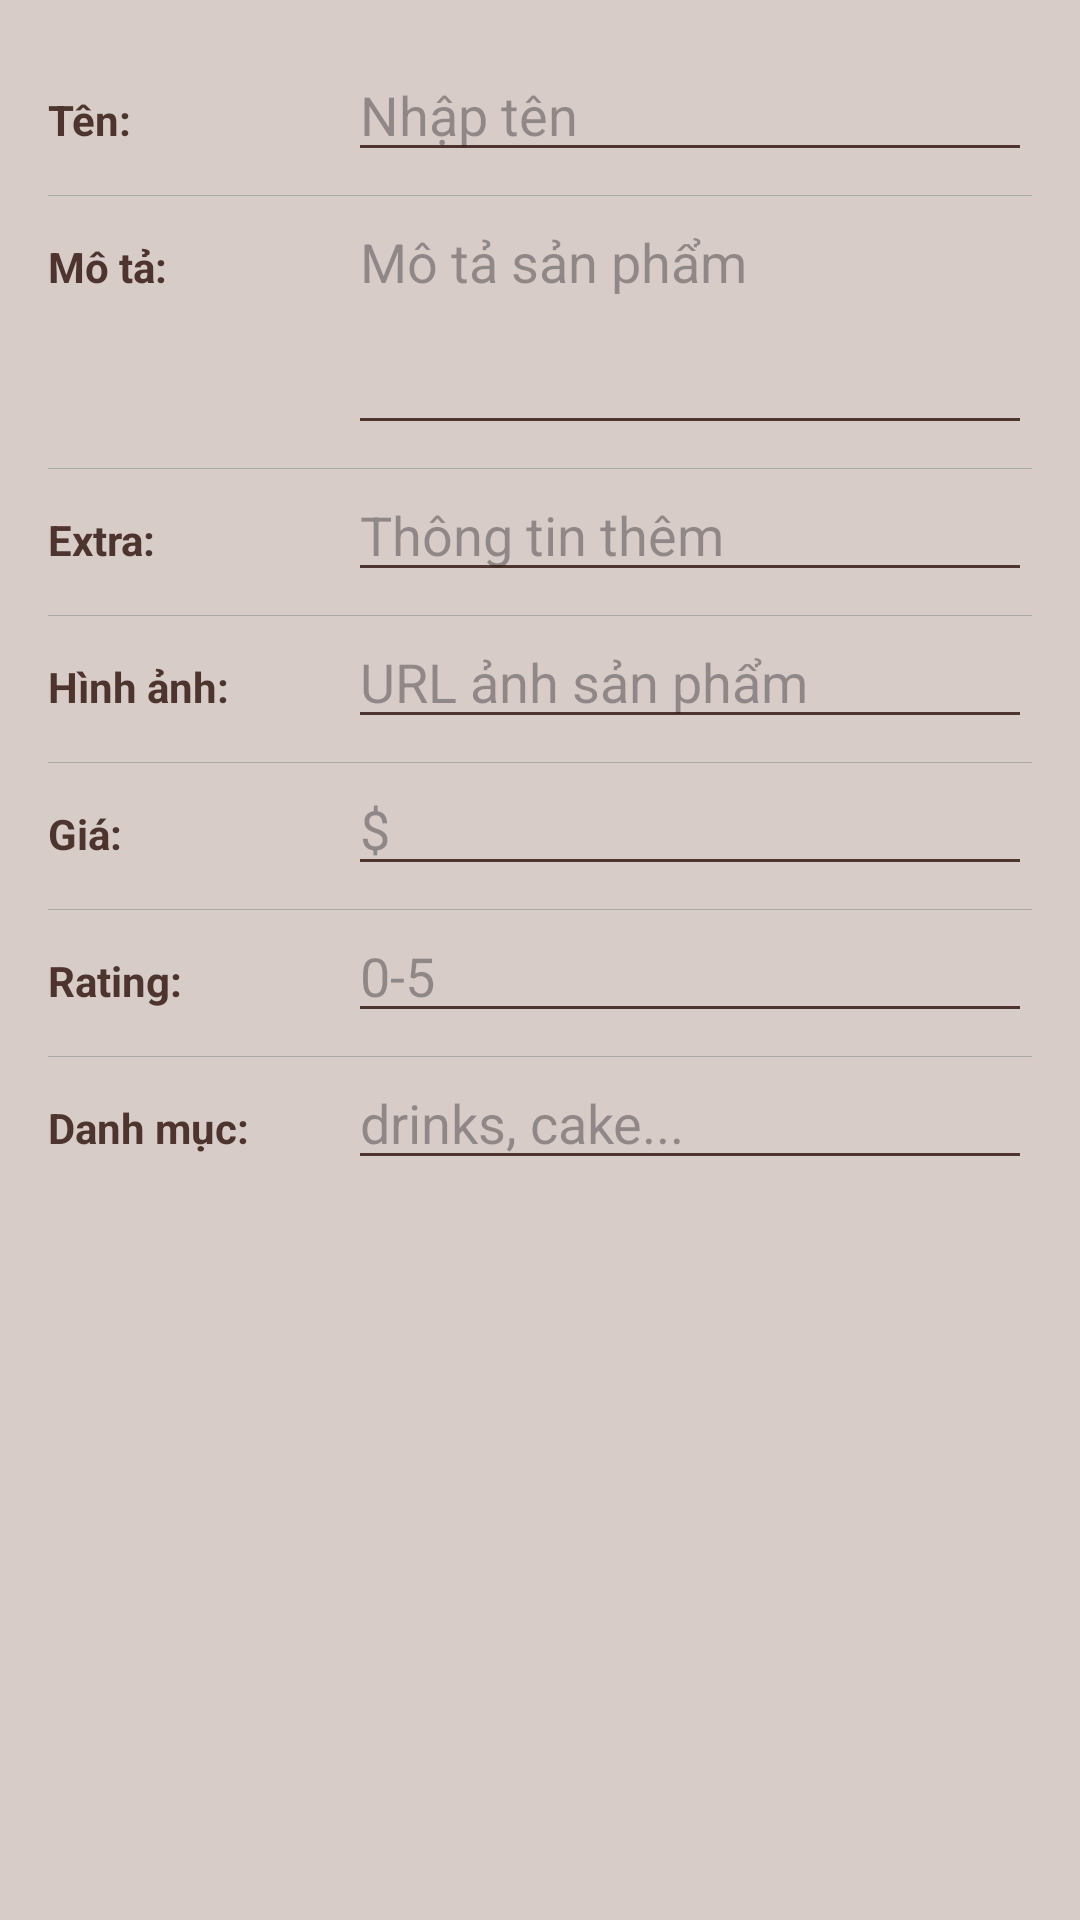

Android layout source for this screen:
<!-- AndroidManifest.xml: application theme Theme.OnlineCoffeeShop -->
<!-- res/layout/dialog_product_form.xml -->
<?xml version="1.0" encoding="utf-8"?>
<ScrollView xmlns:android="http://schemas.android.com/apk/res/android"
    android:padding="16dp"
    android:background="@color/coffeeAccent"
    android:layout_width="match_parent"
    android:layout_height="wrap_content">

    <LinearLayout
        android:orientation="vertical"
        android:layout_width="match_parent"
        android:layout_height="wrap_content"
        android:divider="@android:color/darker_gray"
        android:showDividers="middle">

        
        <LinearLayout
            android:orientation="horizontal"
            android:layout_width="match_parent"
            android:layout_height="wrap_content"
            android:layout_marginBottom="8dp">

            <TextView
                android:text="Tên:"
                android:textStyle="bold"
                android:textColor="@color/coffeePrimary"
                android:layout_width="100dp"
                android:layout_height="wrap_content"
                android:gravity="start|center_vertical" />

            <EditText
                android:id="@+id/edtTitle"
                android:hint="Nhập tên"
                android:layout_width="0dp"
                android:layout_height="wrap_content"
                android:layout_weight="1"
                android:textColor="@color/textPrimary"
                android:backgroundTint="@color/coffeePrimary" />
        </LinearLayout>

        
        <LinearLayout
            android:orientation="horizontal"
            android:layout_width="match_parent"
            android:layout_height="wrap_content"
            android:layout_marginBottom="8dp">

            <TextView
                android:text="Mô tả:"
                android:textStyle="bold"
                android:textColor="@color/coffeePrimary"
                android:layout_width="100dp"
                android:layout_height="wrap_content"
                android:gravity="start|top"
                android:paddingTop="6dp"/>

            <EditText
                android:id="@+id/edtDescription"
                android:hint="Mô tả sản phẩm"
                android:minLines="3"
                android:gravity="top"
                android:layout_width="0dp"
                android:layout_height="wrap_content"
                android:layout_weight="1"
                android:textColor="@color/textPrimary"
                android:backgroundTint="@color/coffeePrimary" />
        </LinearLayout>

        
        <LinearLayout
            android:orientation="horizontal"
            android:layout_width="match_parent"
            android:layout_height="wrap_content"
            android:layout_marginBottom="8dp">

            <TextView
                android:text="Extra:"
                android:textStyle="bold"
                android:textColor="@color/coffeePrimary"
                android:layout_width="100dp"
                android:layout_height="wrap_content"
                android:gravity="start|center_vertical" />

            <EditText
                android:id="@+id/edtExtra"
                android:hint="Thông tin thêm"
                android:layout_width="0dp"
                android:layout_height="wrap_content"
                android:layout_weight="1"
                android:textColor="@color/textPrimary"
                android:backgroundTint="@color/coffeePrimary" />
        </LinearLayout>

        
        <LinearLayout
            android:orientation="horizontal"
            android:layout_width="match_parent"
            android:layout_height="wrap_content"
            android:layout_marginBottom="8dp">

            <TextView
                android:text="Hình ảnh:"
                android:textStyle="bold"
                android:textColor="@color/coffeePrimary"
                android:layout_width="100dp"
                android:layout_height="wrap_content"
                android:gravity="start|center_vertical" />

            <EditText
                android:id="@+id/edtImage"
                android:hint="URL ảnh sản phẩm"
                android:layout_width="0dp"
                android:layout_height="wrap_content"
                android:layout_weight="1"
                android:textColor="@color/textPrimary"
                android:backgroundTint="@color/coffeePrimary" />
        </LinearLayout>

        
        <LinearLayout
            android:orientation="horizontal"
            android:layout_width="match_parent"
            android:layout_height="wrap_content"
            android:layout_marginBottom="8dp">

            <TextView
                android:text="Giá:"
                android:textStyle="bold"
                android:textColor="@color/coffeePrimary"
                android:layout_width="100dp"
                android:layout_height="wrap_content"
                android:gravity="start|center_vertical" />

            <EditText
                android:id="@+id/edtPrice"
                android:hint="$"
                android:inputType="numberDecimal"
                android:layout_width="0dp"
                android:layout_height="wrap_content"
                android:layout_weight="1"
                android:textColor="@color/textPrimary"
                android:backgroundTint="@color/coffeePrimary" />
        </LinearLayout>

        
        <LinearLayout
            android:orientation="horizontal"
            android:layout_width="match_parent"
            android:layout_height="wrap_content"
            android:layout_marginBottom="8dp">

            <TextView
                android:text="Rating:"
                android:textStyle="bold"
                android:textColor="@color/coffeePrimary"
                android:layout_width="100dp"
                android:layout_height="wrap_content"
                android:gravity="start|center_vertical" />

            <EditText
                android:id="@+id/edtRating"
                android:hint="0-5"
                android:inputType="numberDecimal"
                android:layout_width="0dp"
                android:layout_height="wrap_content"
                android:layout_weight="1"
                android:textColor="@color/textPrimary"
                android:backgroundTint="@color/coffeePrimary" />
        </LinearLayout>

        
        <LinearLayout
            android:orientation="horizontal"
            android:layout_width="match_parent"
            android:layout_height="wrap_content"
            android:layout_marginBottom="8dp">

            <TextView
                android:text="Danh mục:"
                android:textStyle="bold"
                android:textColor="@color/coffeePrimary"
                android:layout_width="100dp"
                android:layout_height="wrap_content"
                android:gravity="start|center_vertical" />

            <EditText
                android:id="@+id/edtCategoryId"
                android:hint="drinks, cake..."
                android:layout_width="0dp"
                android:layout_height="wrap_content"
                android:layout_weight="1"
                android:textColor="@color/textPrimary"
                android:backgroundTint="@color/coffeePrimary" />
        </LinearLayout>
    </LinearLayout>
</ScrollView>
<!-- resources referenced by this layout -->
<resources>
  <color name="coffeeAccent">#D7CCC8</color>
  <color name="coffeePrimary">#4E342E</color>
  <color name="textPrimary">#212121</color>
  <style name="Theme.OnlineCoffeeShop" parent="Base.Theme.OnlineCoffeeShop" />
  <style name="Base.Theme.OnlineCoffeeShop" parent="Theme.Material3.DayNight.NoActionBar">
          
          
      </style>
</resources>
